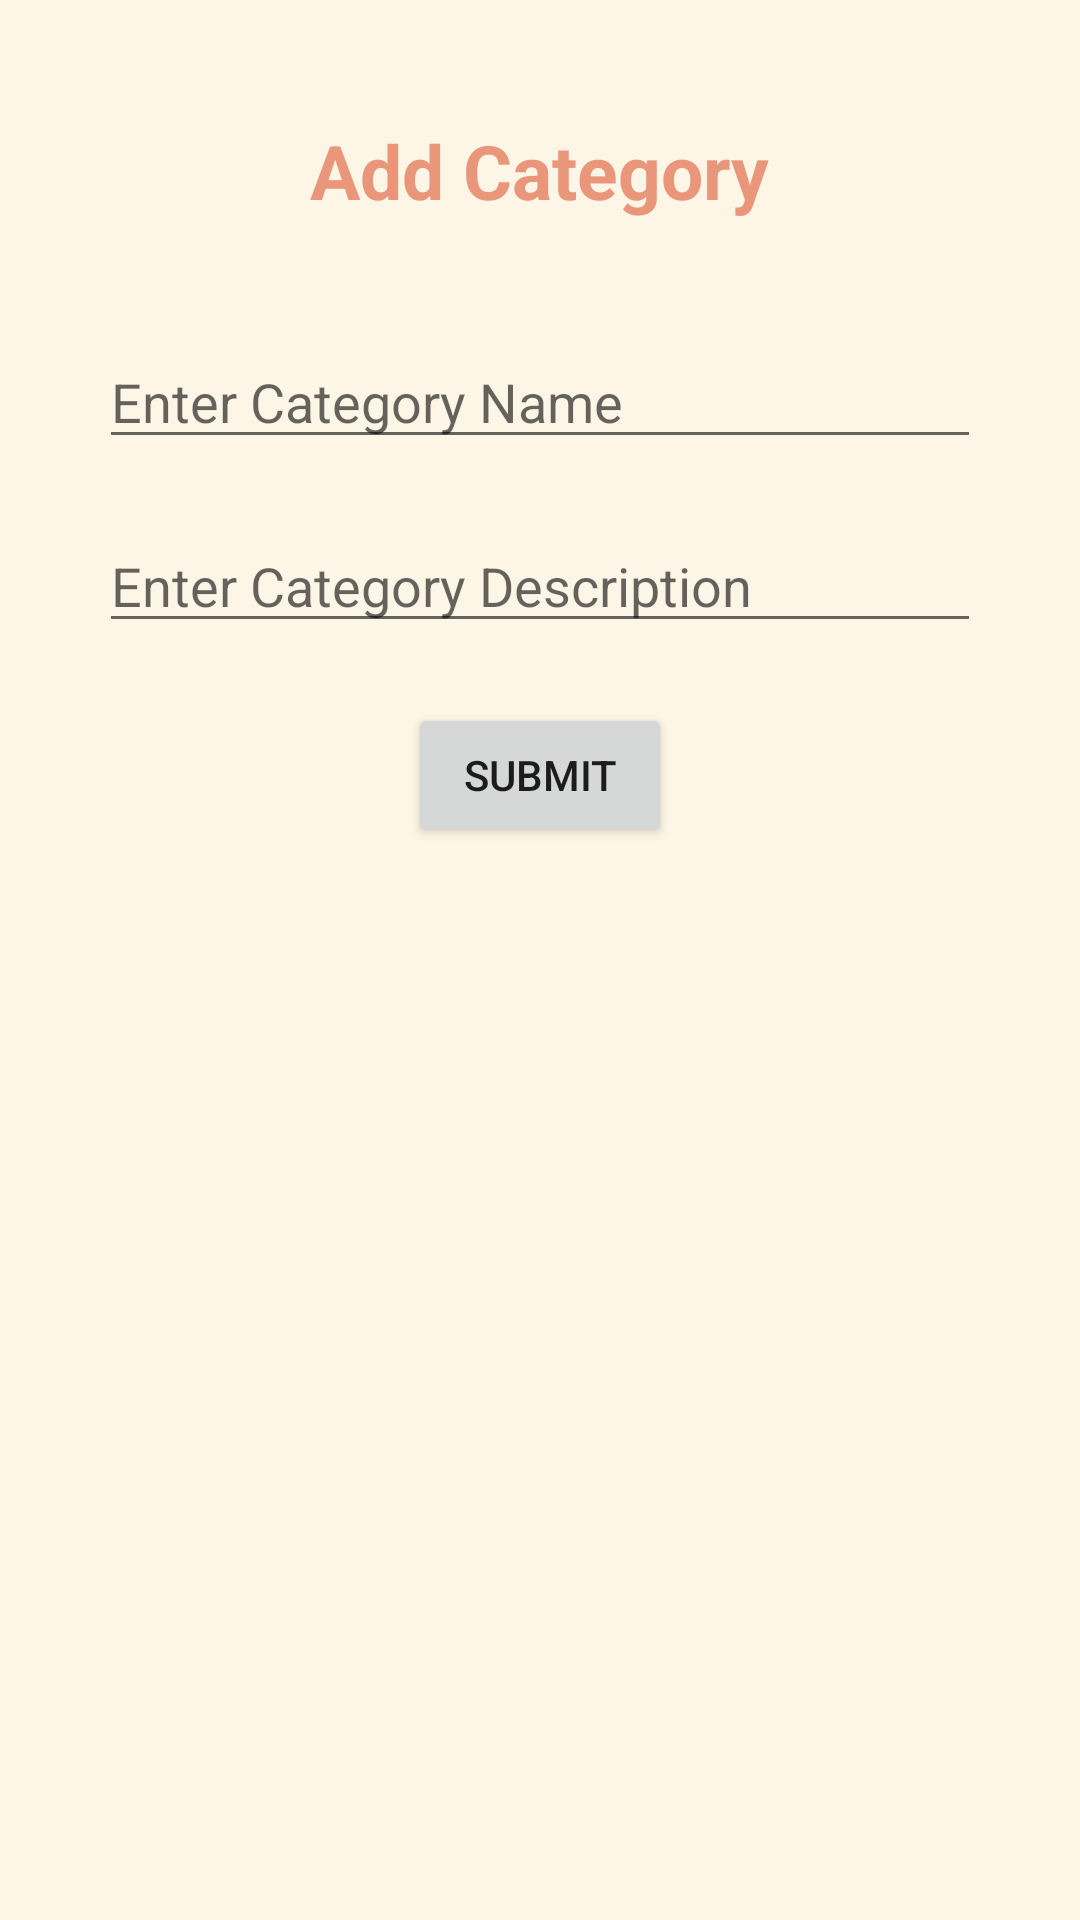

Produce the Android XML layout that renders to this screen, including the resource entries it uses.
<!-- AndroidManifest.xml: application theme Theme.Inside -->
<!-- res/layout/activity_add_category.xml -->
<?xml version="1.0" encoding="utf-8"?>
<RelativeLayout xmlns:android="http://schemas.android.com/apk/res/android"
    xmlns:app="http://schemas.android.com/apk/res-auto"
    xmlns:tools="http://schemas.android.com/tools"
    android:layout_width="match_parent"
    android:layout_height="match_parent"
    tools:context=".AddCategory"
    android:background="#FDF5E6">

    <TextView
        android:id="@+id/add_category_textView"
        android:layout_width="wrap_content"
        android:layout_height="wrap_content"
        android:layout_centerHorizontal="true"
        android:layout_marginStart="18dp"
        android:layout_marginTop="40dp"
        android:layout_marginEnd="18dp"
        android:layout_marginBottom="18dp"
        android:text="@string/add_category"
        android:textColor="#E9967A"
        android:textSize="25sp"
        android:textStyle="bold" />

    <EditText
        android:id="@+id/category_name"
        android:layout_width="wrap_content"
        android:layout_height="wrap_content"
        android:layout_below="@id/add_category_textView"
        android:layout_centerHorizontal="true"
        android:layout_marginStart="20dp"
        android:layout_marginTop="20dp"
        android:ems="14"
        android:hint="@string/enter_category_name"
        android:textColor="#E9967A"
        android:textSize="18sp" />

    <EditText
        android:id="@+id/category_description"
        android:layout_width="wrap_content"
        android:layout_height="wrap_content"
        android:layout_below="@id/category_name"
        android:layout_marginStart="20dp"
        android:ems="14"
        android:layout_marginTop="20dp"
        android:textColor="#E9967A"
        android:layout_centerHorizontal="true"
        android:textSize="18sp"
        android:hint="@string/enter_category_description" />

    <Button
        android:id="@+id/createCategoryBTN"
        android:layout_width="wrap_content"
        android:layout_height="wrap_content"
        android:layout_below="@id/category_description"
        android:layout_centerHorizontal="true"
        android:layout_marginTop="20dp"
        android:text="@string/submit" />


</RelativeLayout>
<!-- resources referenced by this layout -->
<resources>
  <string name="add_category">Add Category</string>
  <string name="enter_category_description">Enter Category Description</string>
  <string name="enter_category_name">Enter Category Name</string>
  <string name="submit">Submit</string>
  <style name="Theme.Inside" parent="Theme.MaterialComponents.DayNight.DarkActionBar">
          
          <item name="colorPrimary">#FFA07A</item>
          <item name="colorPrimaryVariant">#FFA07A</item>
          <item name="colorOnPrimary">@color/white</item>
          
          <item name="colorSecondary">@color/teal_200</item>
          <item name="colorSecondaryVariant">@color/teal_700</item>
          <item name="colorOnSecondary">@color/black</item>
          
          <item name="android:statusBarColor" tools:targetApi="l">?attr/colorPrimaryVariant</item>
          
      </style>
  <color name="white">#FFFFFFFF</color>
  <color name="teal_200">#FF03DAC5</color>
  <color name="teal_700">#FF018786</color>
  <color name="black">#FF000000</color>
</resources>
